7-way image classification set "Banana Disease Recognition" from GitHub (kavitha-35/Banana-Leaf-Disease-Detection); label vocabulary: banana black sigatoka disease, banana bract mosaic virus disease, banana healthy leaf, banana insect pest disease, banana moko disease, banana panama disease, banana yellow sigatoka disease.

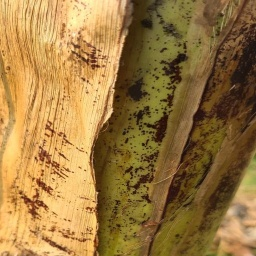
Label: banana bract mosaic virus disease

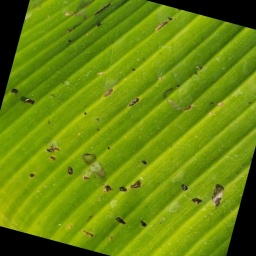
Label: banana insect pest disease

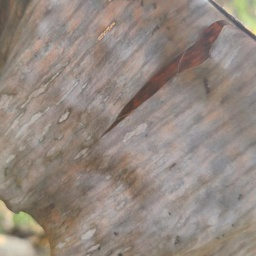
Label: banana moko disease

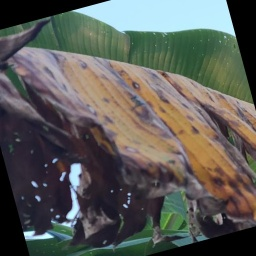
Label: banana panama disease

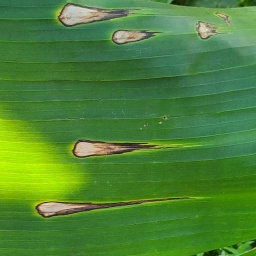
Label: banana black sigatoka disease

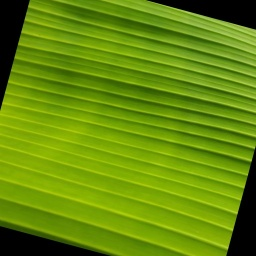
Label: banana healthy leaf
